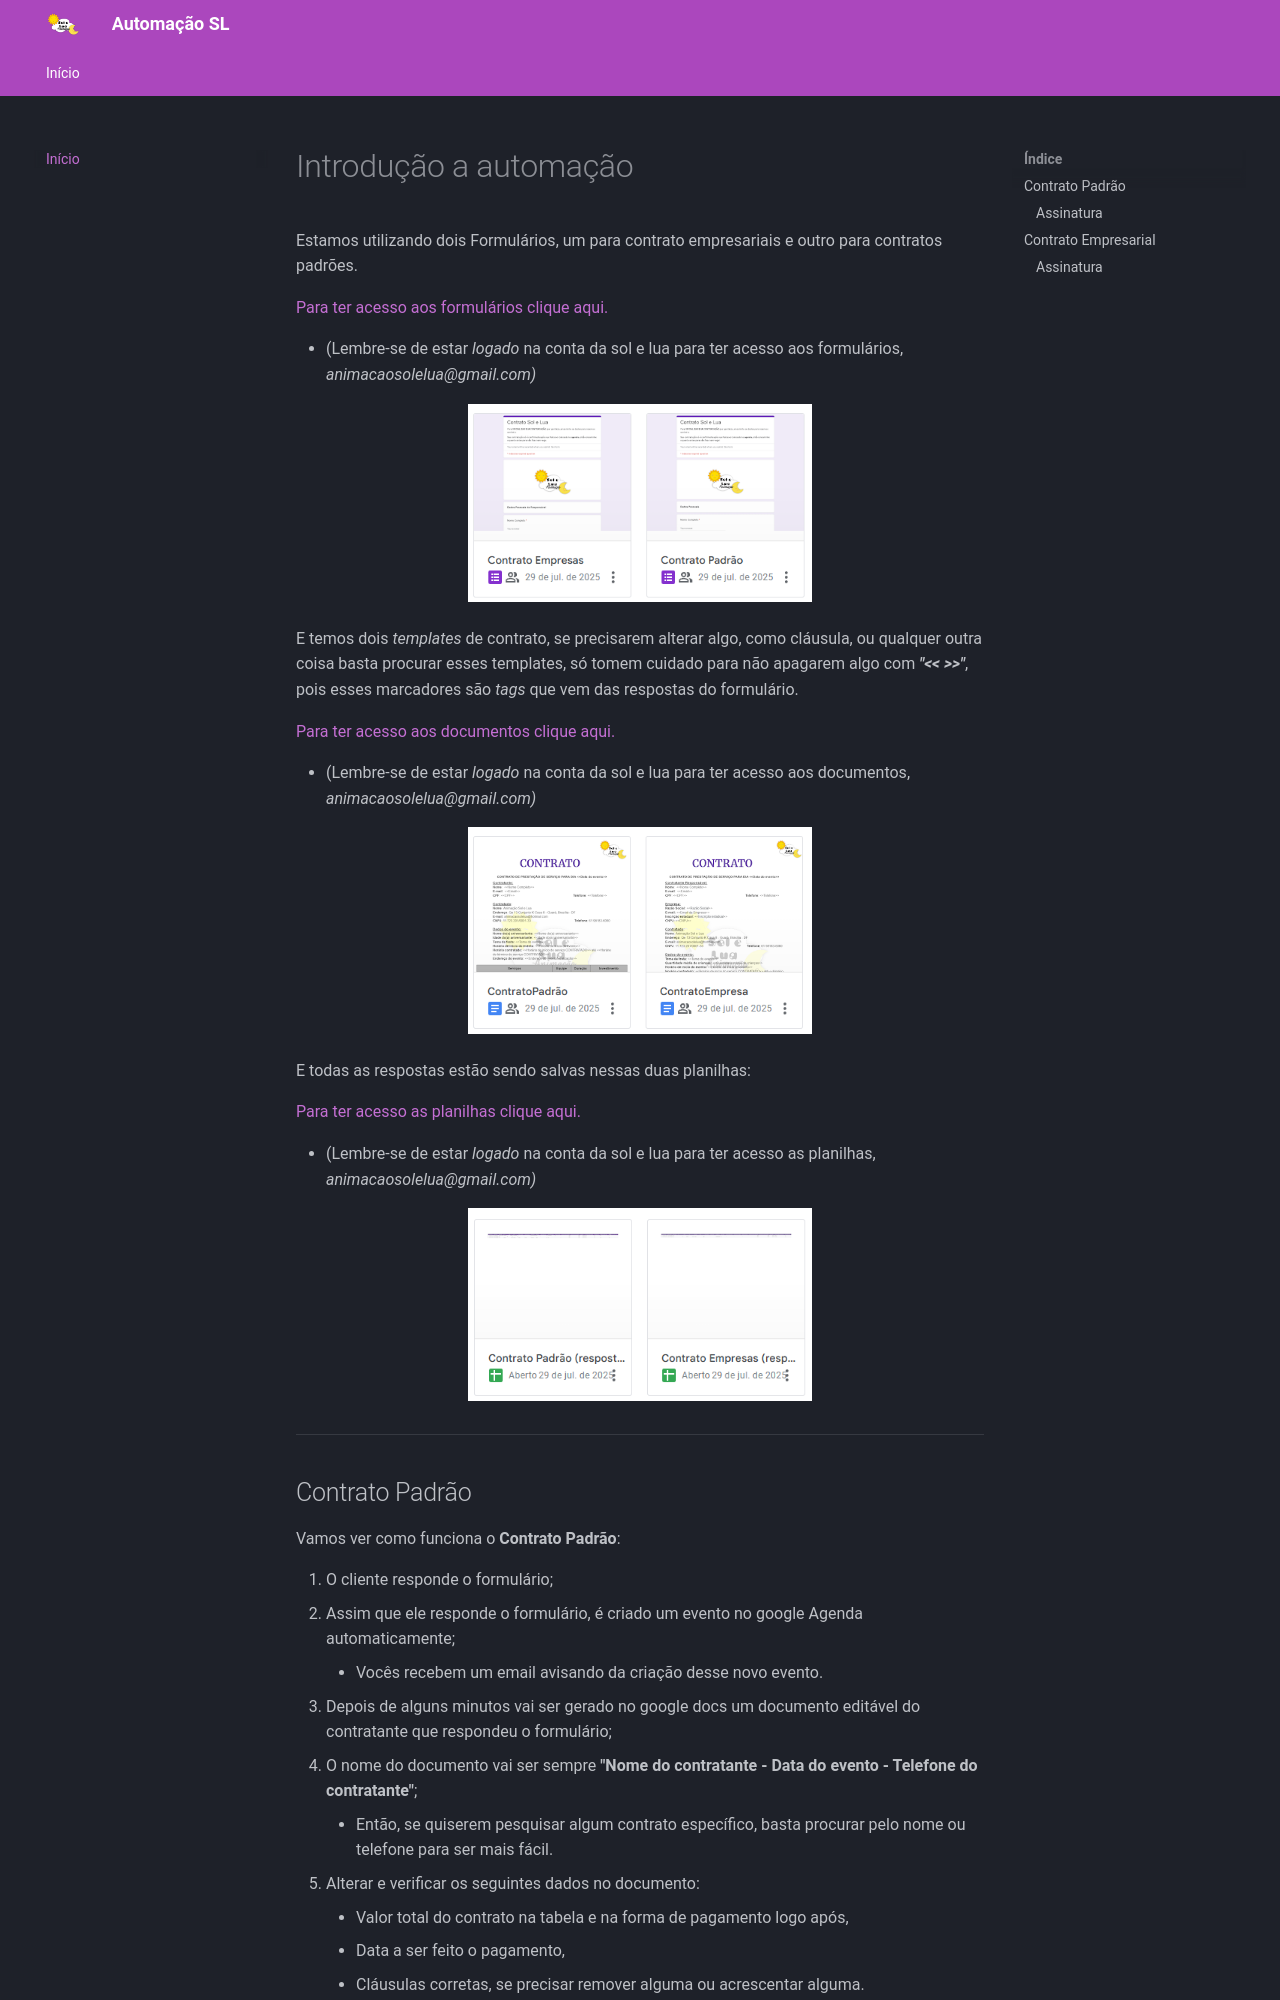

repository: animacaoSoleLua/Adm · page: index.html · generator: mkdocs

# Introdução a automação

Estamos utilizando dois Formulários, um para contrato empresariais e outro para contratos padrões. 

[Para ter acesso aos formulários clique aqui.](https://docs.google.com/forms/u/0/) 

- (Lembre-se de estar *logado* na conta da sol e lua para ter acesso aos formulários, *animacaosolelua@gmail.com)*

<div align="center">
<img src="img/forms.png" alt="asdf" width="50%">
</div>

E temos dois *templates* de contrato, se precisarem alterar algo, como cláusula, ou qualquer outra coisa basta procurar esses templates, só tomem cuidado para não apagarem algo com ***"<< >>"***, pois esses marcadores são *tags* que vem das respostas do formulário.

[Para ter acesso aos documentos clique aqui.](https://docs.google.com/document/u/0/) 

- (Lembre-se de estar *logado* na conta da sol e lua para ter acesso aos documentos, *animacaosolelua@gmail.com)*

<div align="center">
<img src="img/docs.png" alt="asdf" width="50%">
</div>

E todas as respostas estão sendo salvas nessas duas planilhas:

[Para ter acesso as planilhas clique aqui.](https://docs.google.com/spreadsheets/u/0/) 

- (Lembre-se de estar *logado* na conta da sol e lua para ter acesso as planilhas, *animacaosolelua@gmail.com)*

<div align="center">
<img src="img/planilha.png" alt="asdf" width="50%">
</div>

---


## Contrato Padrão

Vamos ver como funciona o **Contrato Padrão**:

1. O cliente responde o formulário;
2. Assim que ele responde o formulário, é criado um evento no google Agenda automaticamente;
    - Vocês recebem um email avisando da criação desse novo evento.
3. Depois de alguns minutos vai ser gerado no google docs um documento editável do contratante que respondeu o formulário;
4. O nome do documento vai ser sempre **"Nome do contratante - Data do evento - Telefone do contratante"**;
    - Então, se quiserem pesquisar algum contrato específico, basta procurar pelo nome ou telefone para ser mais fácil.
5. Alterar e verificar os seguintes dados no documento:
    - Valor total do contrato na tabela e na forma de pagamento logo após,
    - Data a ser feito o pagamento,
    - Cláusulas corretas, se precisar remover alguma ou acrescentar alguma.

---
